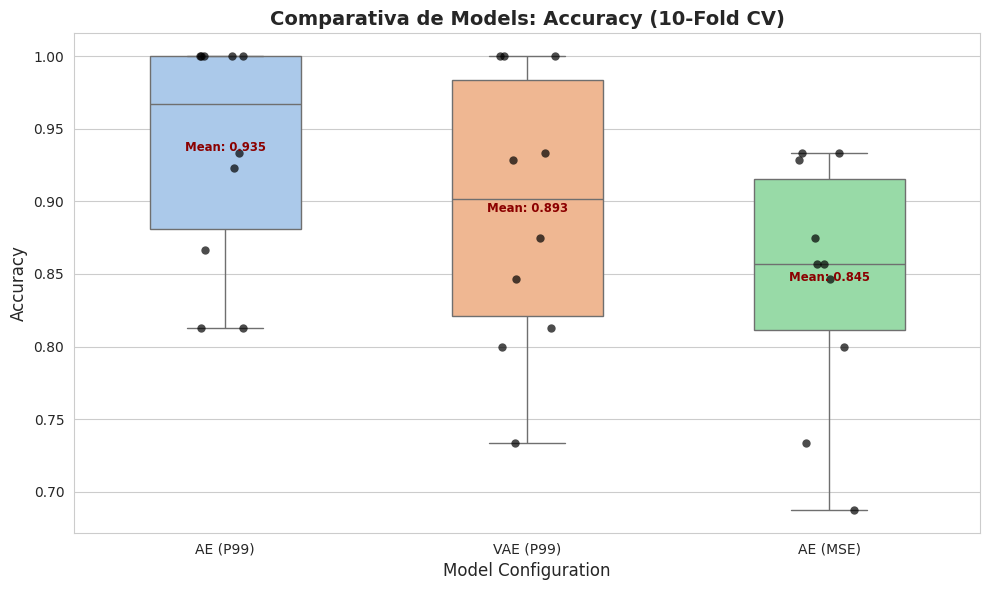

This figure's Python source:
# -*- coding: utf-8 -*-
import matplotlib.pyplot as plt
import seaborn as sns
import pandas as pd
import numpy as np
from scipy.stats import ttest_rel, wilcoxon

# =============================================================================
# 1. RESULTATS DELS EXPERIMENTS (Dades dels 10 Folds)
# =============================================================================
# Valors d'Accuracy (o AUC) que hem obtingut:

results_ae_p99 = [1.00, 1.00, 0.8125, 0.8125, 1.00, 1.00, 0.8667, 1.00, 0.9231, 0.9333]
results_vae_p99 = [0.9286, 1.00, 0.8125, 0.8750, 1.00, 1.00, 0.9333, 0.7333, 0.8462, 0.8000]
results_ae_mse = [0.8571, 0.9333, 0.8750, 0.6875, 0.8571, 0.9286, 0.7333, 0.9333, 0.8462, 0.800]

# Posa'ls en un diccionari amb el nom que vulguis que surti a la gràfica
data_dict = {
    'AE (P99)': results_ae_p99,
    'VAE (P99)': results_vae_p99,
    'AE (MSE)': results_ae_mse
}

METRIC_NAME = "Accuracy" # 'Accuracy' O 'AUC'

# =============================================================================
# 2. GENERACIÓ DEL DATAFRAME I GRÀFICA
# =============================================================================

def main():
    # Convertim a format Pandas per a Seaborn
    data_list = []
    for model_name, values in data_dict.items():
        for val in values:
            data_list.append({'Model': model_name, 'Score': val})
    
    df = pd.DataFrame(data_list)
    
    # Configuració de la gràfica
    plt.figure(figsize=(10, 6))
    sns.set_style("whitegrid")
    
    # 1. Dibuixar el BOXPLOT
    # La caixa mostra els quartils (25% - 75%) i la línia del mig és la Mediana
    ax = sns.boxplot(x='Model', y='Score', data=df, 
                     width=0.5, palette="pastel", showfliers=False)
    
    # 2. Dibuixar els PUNTS INDIVIDUALS (Swarmplot o Stripplot)
    sns.stripplot(x='Model', y='Score', data=df, 
                  color='black', size=6, alpha=0.7, jitter=True)
    
    # Títols i etiquetes
    plt.title(f'Comparativa de Models: {METRIC_NAME} (10-Fold CV)', fontsize=14, fontweight='bold')
    plt.ylabel(METRIC_NAME, fontsize=12)
    plt.xlabel('Model Configuration', fontsize=12)
    
    # Afegir mitjana escrita
    means = df.groupby('Model')['Score'].mean()
    for i, model in enumerate(data_dict.keys()):
        plt.text(i, means[model], f"Mean: {means[model]:.3f}", 
                 horizontalalignment='center', size='small', color='darkred', weight='bold')

    plt.tight_layout()
    plt.savefig('comparativa_boxplots.png', dpi=300)
    print("Gràfica guardada com 'comparativa_boxplots.png'")
    plt.show()

    # =============================================================================
    # 3. TEST ESTADÍSTIC
    # =============================================================================
    print("\n--- Anàlisi Estadístic (T-Test Relacionat) ---")
    print("Si p-value < 0.05, la diferència és significativa.")
    
    models = list(data_dict.keys())
    # Comparar el primer amb la resta
    base_model = models[0] # AE (P99)
    
    for i in range(1, len(models)):
        compare_model = models[i]
        # Fem t-test paired perquè són els mateixos folds (mateixos pacients)
        stat, p_val = ttest_rel(data_dict[base_model], data_dict[compare_model])
        
        significatiu = "SÍ" if p_val < 0.05 else "NO"
        print(f"{base_model} vs {compare_model}: P-value = {p_val:.4f} -> Significatiu? {significatiu}")

if __name__ == "__main__":
    main()
